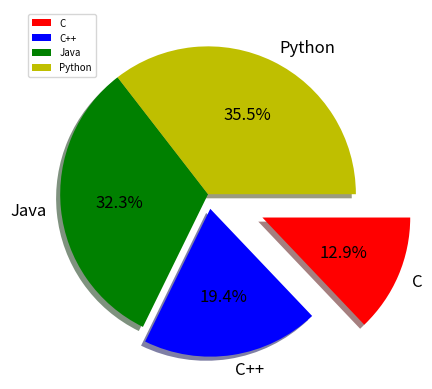

Recreate this plot in Python.
# -*- coding: utf-8 -*-
"""Pie_Plot.ipynb

Automatically generated by Colaboratory.

Original file is located at
    https://colab.research.google.com/<link-removed>
"""

import numpy as np
import matplotlib.pyplot as plt

"""**PIE CHART**"""

import matplotlib.pyplot as plt
import numpy as np

x=[20,30,50,55]
y=['C','C++','Java','Python']
c=['r','b','g','y']
ex=[0.4,0.1,0.0,0.0]
plt.pie(x,labels=y,colors=c,explode=ex,autopct="%0.1f%%",startangle=0,textprops={"fontsize":12,"color":'black'},counterclock=False
        ,wedgeprops={"linewidth":0,"edgecolor":'g'},shadow=True,rotatelabels=False)
plt.legend(loc=2,fontsize=7)
plt.show()